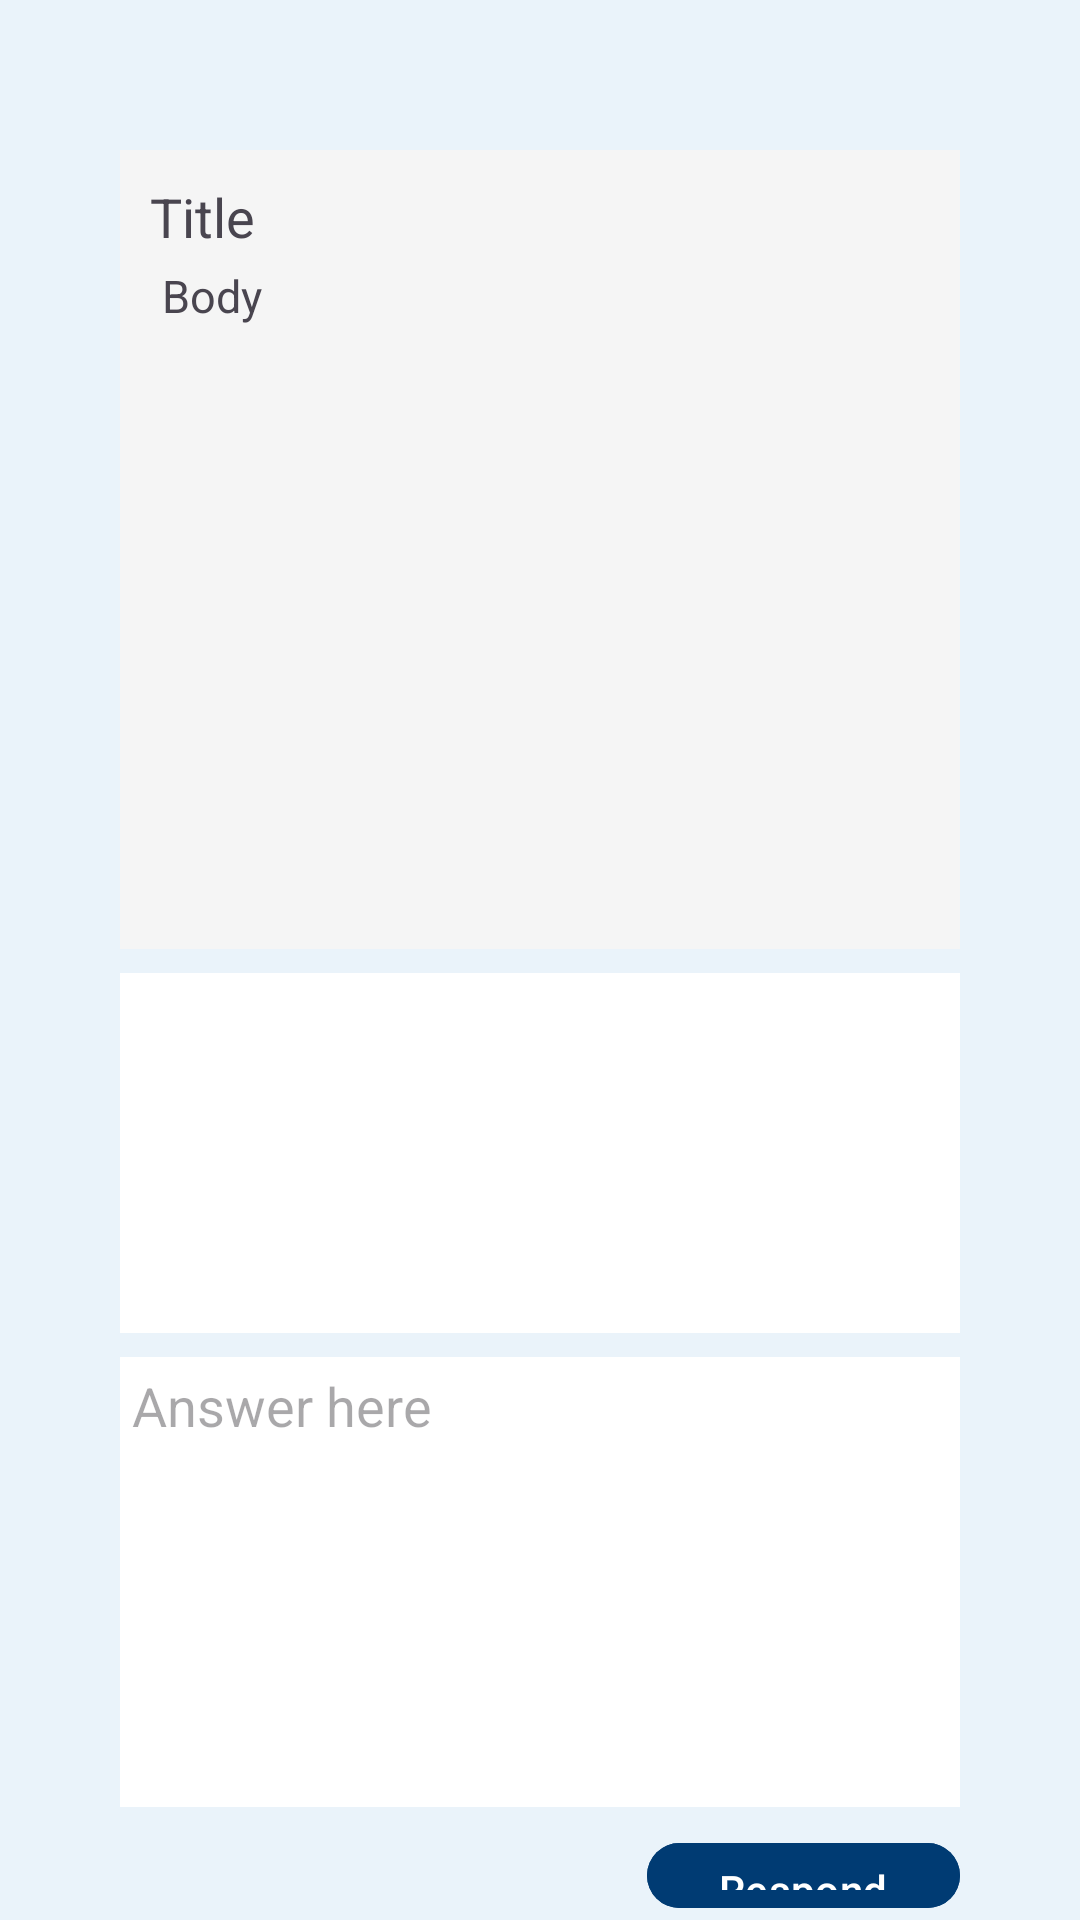

The Android layout XML behind this screen, and the referenced resources:
<!-- AndroidManifest.xml: application theme Theme.HappyPets -->
<!-- res/layout/activity_new_answer.xml -->
<?xml version="1.0" encoding="utf-8"?>
<RelativeLayout
    xmlns:android="http://schemas.android.com/apk/res/android"
    xmlns:tools="http://schemas.android.com/tools"
    android:layout_width="match_parent"
    android:layout_height="match_parent"
    android:background="@color/app_bg_color"
    tools:context=".Activities.NewAnswerActivity">

    <com.google.android.material.imageview.ShapeableImageView
        android:id="@+id/img_back_from_answer"
        android:layout_width="wrap_content"
        android:layout_height="wrap_content"
        android:layout_margin="15dp"
        android:src="@drawable/arrow_back_24"/>

    <LinearLayout
        android:id="@+id/chosen_question"
        android:layout_width="match_parent"
        android:layout_height="wrap_content"
        android:layout_marginTop="50dp"
        android:layout_marginHorizontal="40dp"
        android:orientation="vertical"
        android:padding="10dp"
        android:background="@color/gray_bg">

        <com.google.android.material.textview.MaterialTextView
            android:id="@+id/actual_title"
            android:layout_width="match_parent"
            android:layout_height="wrap_content"
            android:text="Title"
            android:textSize="18sp"/>

        <com.google.android.material.textview.MaterialTextView
            android:id="@+id/actual_body"
            android:layout_width="match_parent"
            android:layout_height="150dp"
            android:padding="4dp"
            android:gravity="start"
            android:textSize="15sp"
            android:maxLines="6"
            android:text="Body"/>

        <androidx.appcompat.widget.AppCompatImageView
            android:id="@+id/img_kind"
            android:layout_width="72dp"
            android:layout_height="72dp"
            android:layout_alignParentStart="true"
            android:layout_centerVertical="true"/>

    </LinearLayout>

    <androidx.recyclerview.widget.RecyclerView
        android:id="@+id/recycle_answers"
        android:layout_width="match_parent"
        android:layout_height="120dp"
        android:layout_marginTop="8dp"
        android:layout_marginHorizontal="40dp"
        android:background="@color/white"
        android:orientation="vertical"
        tools:listitem="@layout/answer_item"
        android:layout_below="@id/chosen_question"/>

    <com.google.android.material.textfield.TextInputEditText
        android:id="@+id/et_answer"
        android:layout_width="match_parent"
        android:layout_height="150dp"
        android:layout_marginTop="8dp"
        android:layout_marginHorizontal="40dp"
        android:background="@color/white"
        android:padding="4dp"
        android:gravity="start"
        android:hint="Answer here"
        android:layout_below="@id/recycle_answers"/>

    <com.google.android.material.button.MaterialButton
        android:id="@+id/btn_respond"
        android:layout_width="wrap_content"
        android:layout_height="wrap_content"
        android:backgroundTint="@color/logo_color"
        android:layout_alignParentEnd="true"
        android:layout_marginTop="8dp"
        android:layout_marginEnd="40dp"
        android:text="Respond"
        android:layout_below="@id/et_answer"/>

</RelativeLayout>
<!-- res/layout/answer_item.xml (included above) -->
<?xml version="1.0" encoding="utf-8"?>
<com.google.android.material.card.MaterialCardView xmlns:android="http://schemas.android.com/apk/res/android"
    android:layout_width="match_parent"
    android:layout_height="wrap_content"
    xmlns:app="http://schemas.android.com/apk/res-auto"
    android:orientation="horizontal"
    android:layout_margin="4dp"
    app:cardElevation="6dp"
    app:cardCornerRadius="16dp"
    android:keepScreenOn="true">

    <RelativeLayout
        android:layout_width="match_parent"
        android:layout_height="72dp"
        android:background="@color/gray_bg">

        <com.google.android.material.textview.MaterialTextView
            android:id="@+id/txt_answer_time"
            android:layout_width="wrap_content"
            android:layout_height="wrap_content"
            android:layout_margin="8dp"
            android:layout_alignParentEnd="true"
            android:text="Time"
            android:textSize="12sp" />

        <com.google.android.material.textview.MaterialTextView
            android:id="@+id/txt_answer_body"
            android:layout_width="match_parent"
            android:layout_height="match_parent"
            android:layout_marginTop="4dp"
            android:layout_marginEnd="60dp"
            android:layout_marginBottom="8dp"
            android:layout_marginStart="8dp"
            android:padding="4dp"
            android:maxLines="2"
            android:text="Answer"
            android:textSize="16sp" />

    </RelativeLayout>

</com.google.android.material.card.MaterialCardView>
<!-- resources referenced by this layout -->
<resources>
  <color name="app_bg_color">#EAF3FA</color>
  <color name="gray_bg">#F5F5F5</color>
  <color name="logo_color">#003B73</color>
  <color name="white">#FFFFFFFF</color>
  <style name="Theme.HappyPets" parent="Base.Theme.HappyPets" />
  <style name="Base.Theme.HappyPets" parent="Theme.Material3.DayNight.NoActionBar">
          <item name="colorPrimary">@color/app_bg_color</item>
  
      </style>
</resources>
